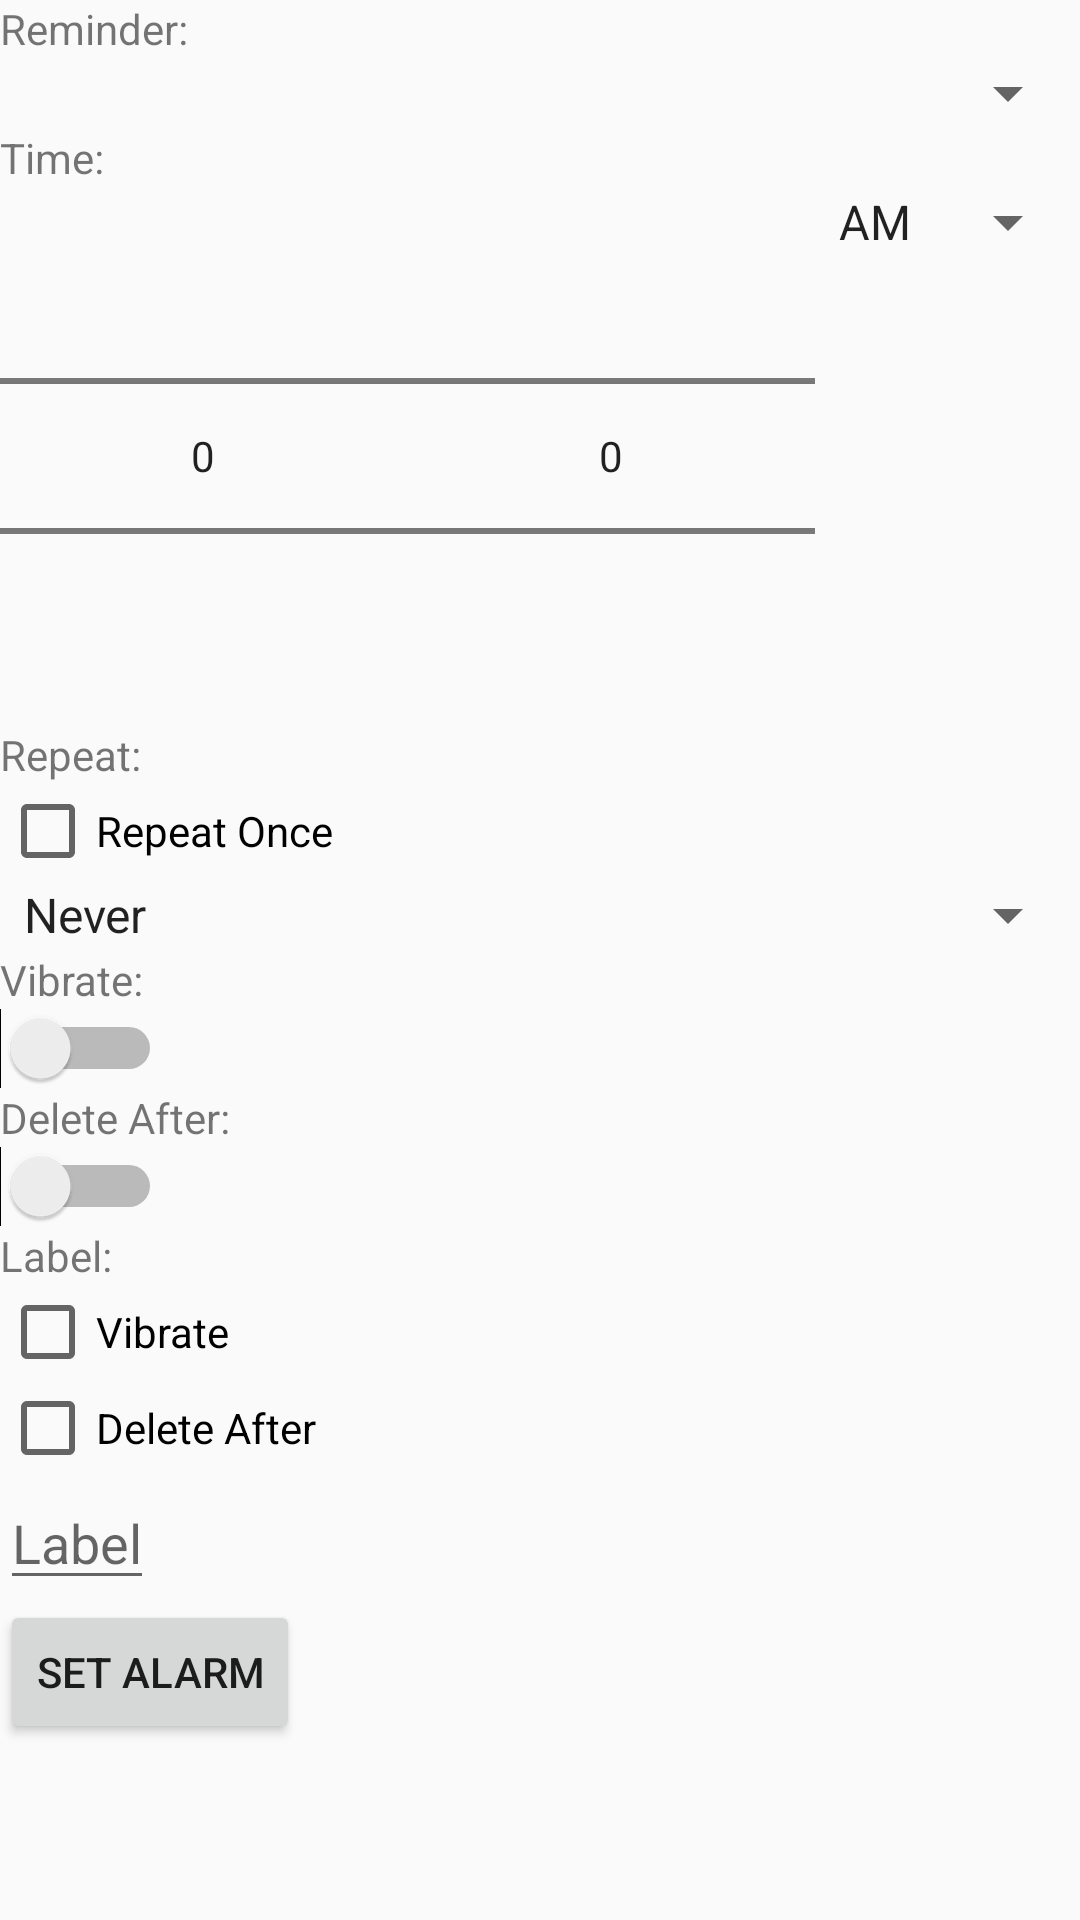

Produce the Android XML layout that renders to this screen, including the resource entries it uses.
<!-- AndroidManifest.xml: application theme Theme.GUI -->
<!-- res/layout/reminder.xml -->
<?xml version="1.0" encoding="utf-8"?>
<LinearLayout xmlns:android="http://schemas.android.com/apk/res/android"
    android:layout_width="match_parent"
    android:layout_height="match_parent"
    android:orientation="vertical">

    <TextView
        android:layout_width="wrap_content"
        android:layout_height="wrap_content"
        android:text="Reminder:" />

    <Spinner
        android:id="@+id/reminderSpinner"
        android:layout_width="match_parent"
        android:layout_height="wrap_content" />

    <TextView
        android:layout_width="wrap_content"
        android:layout_height="wrap_content"
        android:text="Time:" />

    <LinearLayout
        android:layout_width="match_parent"
        android:layout_height="wrap_content"
        android:orientation="horizontal">

        <NumberPicker
            android:id="@+id/hourPicker"
            android:layout_width="wrap_content"
            android:layout_height="wrap_content"
            android:layout_weight="1"
            android:max="12"
            android:min="1" />

        <NumberPicker
            android:id="@+id/minutePicker"
            android:layout_width="wrap_content"
            android:layout_height="wrap_content"
            android:layout_weight="1"
            android:max="59"
            android:min="0" />

        <Spinner
            android:id="@+id/amPmPicker"
            android:layout_width="wrap_content"
            android:layout_height="wrap_content"
            android:entries="@array/am_pm_values" />

    </LinearLayout>

    <TextView
        android:layout_width="wrap_content"
        android:layout_height="wrap_content"
        android:text="Repeat:" />

    <CheckBox
        android:id="@+id/repeatOnceCheckBox"
        android:layout_width="wrap_content"
        android:layout_height="wrap_content"
        android:text="Repeat Once" />

    <Spinner
        android:id="@+id/repeatFrequencySpinner"
        android:layout_width="match_parent"
        android:layout_height="wrap_content"
        android:entries="@array/repeat_frequency_values" />

    <TextView
        android:layout_width="wrap_content"
        android:layout_height="wrap_content"
        android:text="Vibrate:" />

    <Switch
        android:id="@+id/vibrateSwitch"
        android:layout_width="wrap_content"
        android:layout_height="wrap_content" />

    <TextView
        android:layout_width="wrap_content"
        android:layout_height="wrap_content"
        android:text="Delete After:" />

    <Switch
        android:id="@+id/deleteSwitch"
        android:layout_width="wrap_content"
        android:layout_height="wrap_content" />

    <TextView
        android:layout_width="wrap_content"
        android:layout_height="wrap_content"
        android:text="Label:" />

    <CheckBox
        android:id="@+id/vibrateCheckBox"
        android:layout_width="wrap_content"
        android:layout_height="wrap_content"
        android:layout_below="@+id/repeatOnceCheckBox"
        android:layout_alignParentStart="true"
        android:text="Vibrate" />

    <CheckBox
        android:id="@+id/deleteAfterCheckBox"
        android:layout_width="wrap_content"
        android:layout_height="wrap_content"
        android:layout_below="@+id/repeatOnceCheckBox"
        android:layout_toEndOf="@+id/vibrateCheckBox"
        android:text="Delete After" />

    <EditText
        android:id="@+id/labelEditText"
        android:layout_width="wrap_content"
        android:layout_height="wrap_content"
        android:layout_below="@+id/vibrateCheckBox"
        android:layout_alignParentStart="true"
        android:layout_alignParentEnd="true"
        android:hint="Label" />

    <Button
        android:id="@+id/setAlarmButton"
        android:layout_width="wrap_content"
        android:layout_height="wrap_content"
        android:layout_below="@+id/labelEditText"
        android:layout_centerHorizontal="true"
        android:text="Set Alarm" />

</LinearLayout>
<!-- resources referenced by this layout -->
<resources>
  <string-array name="am_pm_values">
          <item>AM</item>
          <item>PM</item>
      </string-array>
  <string-array name="repeat_frequency_values">
          <item>Never</item>
          <item>Daily</item>
          <item>Weekly</item>
          <item>Monthly</item>
      </string-array>
  <style name="Theme.GUI" parent="Theme.MaterialComponents.DayNight.NoActionBar.Bridge">
          
          <item name="colorPrimary">@color/dark_green</item>
          <item name="colorPrimaryVariant">#7f7f7f</item>
          <item name="colorOnPrimary">@color/white</item>
          
          <item name="colorSecondary">@color/teal_200</item>
          <item name="colorSecondaryVariant">@color/teal_700</item>
          <item name="colorOnSecondary">@color/black</item>
          
          <item name="android:statusBarColor" tools:targetApi="l">@color/light_green</item>
          
      </style>
  <color name="dark_green">#48965C</color>
  <color name="white">#FFFFFFFF</color>
  <color name="teal_200">#FF03DAC5</color>
  <color name="teal_700">#FF018786</color>
  <color name="black">#FF000000</color>
  <color name="light_green">#C5E0B4</color>
</resources>
